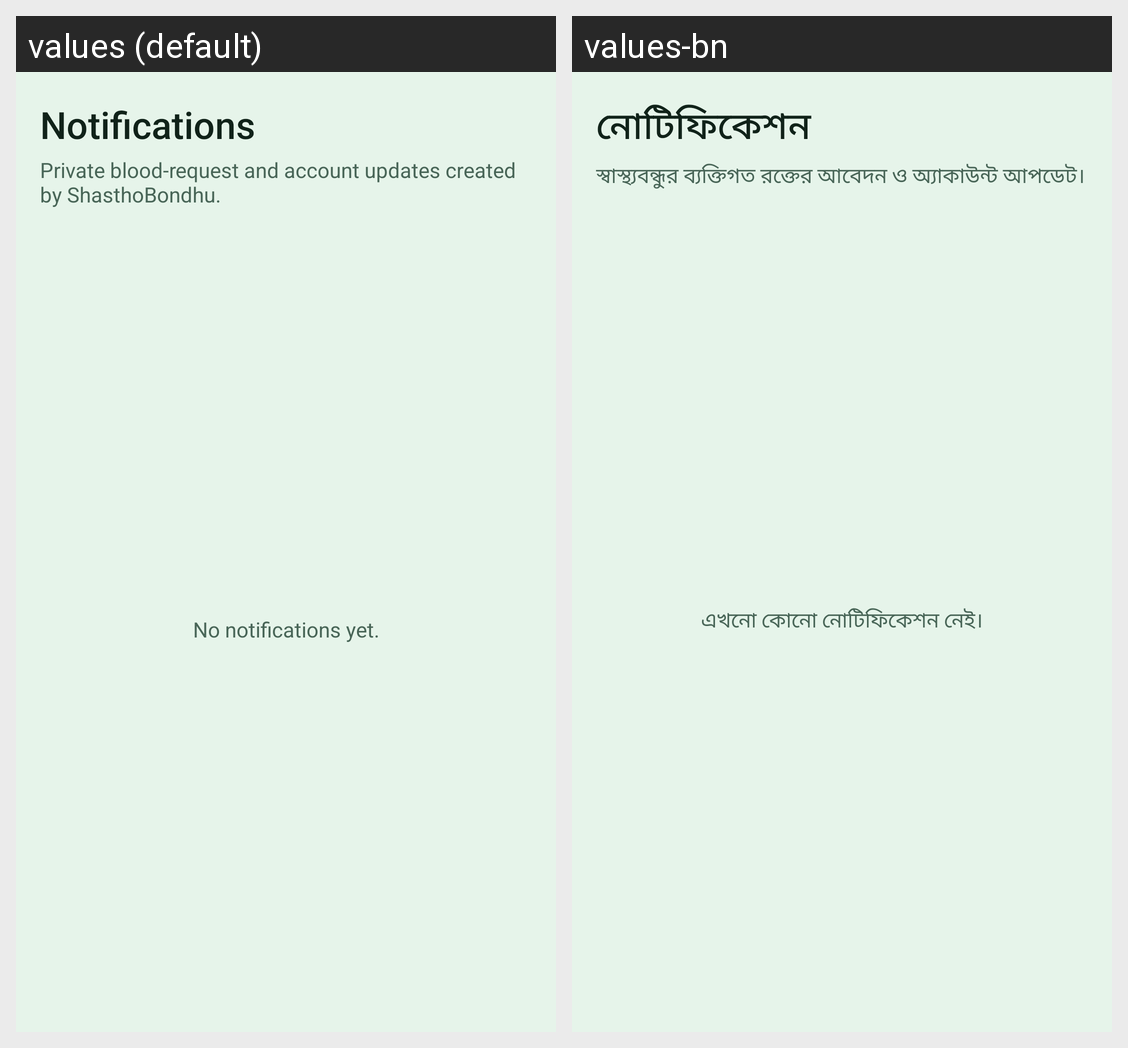

Locale-by-locale string values for the Android screen shown in this grid:
Android screen res/layout/fragment_notifications.xml rendered under 2 locales, left to right: values (default), values-bn. Device: Nexus 5 (rendered at 1080×1920; each locale shown at half size, 540×960, under a caption strip naming it); theme Theme.ShasthoBondhu.
Strings drawn on this screen, with the default value and each locale's value (text and hints the layout hard-codes, and strings that could not be matched under every locale, appear in the picture but are not listed):

notifications_title
  values: Notifications
  values-bn: নোটিফিকেশন

notifications_subtitle
  values: Private blood-request and account updates created by ShasthoBondhu.
  values-bn: স্বাস্থ্যবন্ধুর ব্যক্তিগত রক্তের আবেদন ও অ্যাকাউন্ট আপডেট।

notifications_empty
  values: No notifications yet.
  values-bn: এখনো কোনো নোটিফিকেশন নেই।
